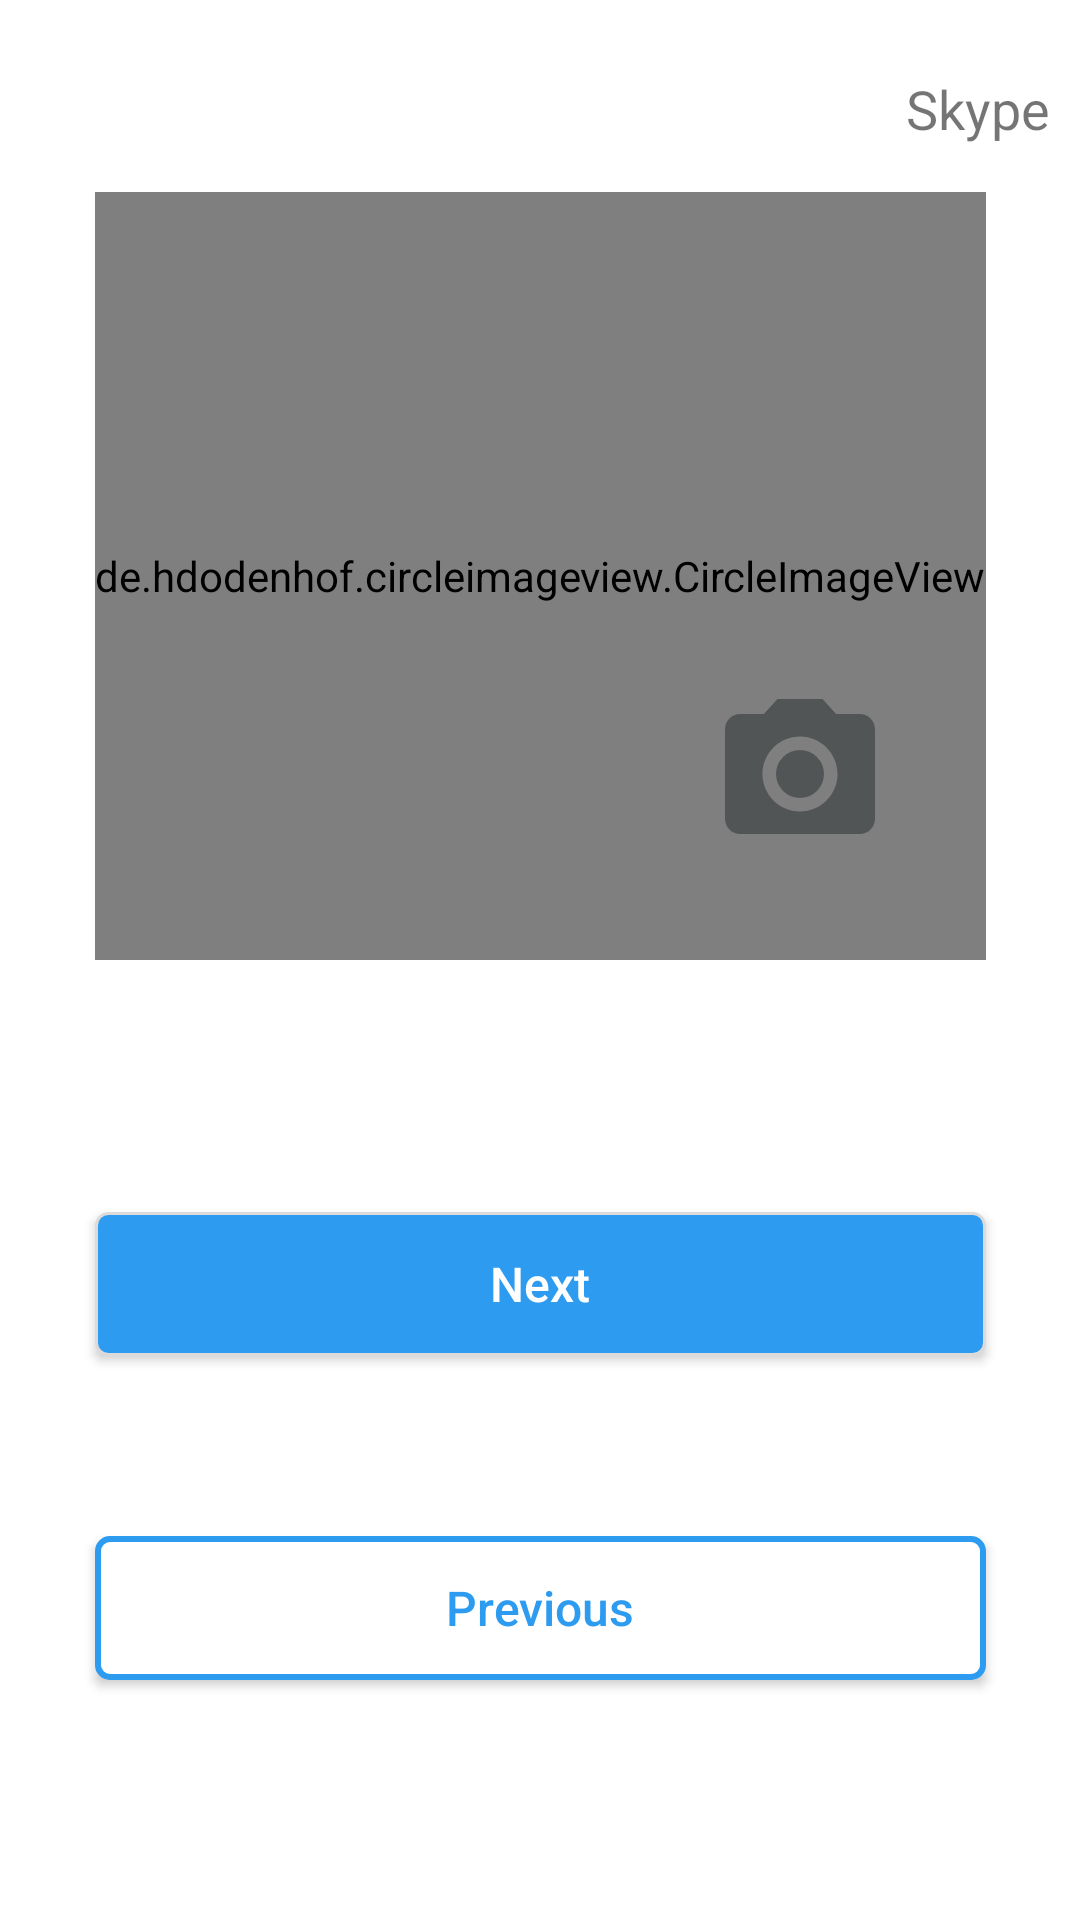

Here is an Android app screen rendered from its layout file. Give the layout XML and the strings, colors and styles it references.
<!-- AndroidManifest.xml: application theme Theme.News -->
<!-- res/layout/fragment_photo.xml -->
<?xml version="1.0" encoding="utf-8"?>
<androidx.constraintlayout.widget.ConstraintLayout xmlns:android="http://schemas.android.com/apk/res/android"
    xmlns:app="http://schemas.android.com/apk/res-auto"
    xmlns:tools="http://schemas.android.com/tools"
    android:layout_width="match_parent"
    android:layout_height="match_parent"
    tools:context=".ui.login.register.photofragment.PhotoFragment">

    <TextView
        android:id="@+id/btnSkype"
        android:layout_width="wrap_content"
        android:layout_height="wrap_content"
        android:layout_marginTop="8dp"
        android:padding="10dp"
        android:text="Skype"
        android:textSize="18sp"
        app:layout_constraintBottom_toTopOf="@+id/guideline3"
        app:layout_constraintEnd_toEndOf="parent"
        app:layout_constraintTop_toTopOf="parent" />

    <de.hdodenhof.circleimageview.CircleImageView
        android:id="@+id/profile_image"
        android:layout_width="wrap_content"
        android:layout_height="0dp"
        android:src="@drawable/ic_baseline_account_circle_24"
        app:layout_constraintBottom_toTopOf="@+id/guideline4"
        app:layout_constraintEnd_toEndOf="parent"
        app:layout_constraintStart_toStartOf="parent"
        app:layout_constraintTop_toTopOf="@+id/guideline3" />

    <ImageView
        android:id="@+id/imgCamera"
        android:layout_width="60dp"
        android:layout_height="60dp"
        android:layout_marginEnd="32dp"
        android:layout_marginBottom="32dp"
        android:src="@drawable/ic_baseline_photo_camera_24"
        app:layout_constraintBottom_toTopOf="@+id/guideline4"
        app:layout_constraintEnd_toEndOf="@+id/profile_image" />

    <androidx.constraintlayout.widget.Guideline
        android:id="@+id/guideline4"
        android:layout_width="wrap_content"
        android:layout_height="wrap_content"
        android:orientation="horizontal"
        app:layout_constraintGuide_percent="0.5" />

    <androidx.appcompat.widget.AppCompatButton
        android:id="@+id/buttonNext"
        android:layout_width="0dp"
        android:layout_height="wrap_content"
        android:layout_marginBottom="60dp"
        android:background="@drawable/button_fill_bg"
        android:text="@string/next"
        android:textAllCaps="false"
        android:textColor="@color/white"
        android:textSize="16sp"
        app:layout_constraintBottom_toTopOf="@+id/buttonPrevious"
        app:layout_constraintEnd_toEndOf="@+id/profile_image"
        app:layout_constraintStart_toStartOf="@+id/profile_image" />

    <androidx.appcompat.widget.AppCompatButton
        android:id="@+id/buttonPrevious"
        android:layout_width="0dp"
        android:layout_height="wrap_content"
        android:layout_marginBottom="80dp"
        android:background="@drawable/button_white_bg"
        android:text="@string/previous"
        android:textAllCaps="false"
        android:textColor="@color/button"
        android:textSize="16sp"
        app:layout_constraintBottom_toBottomOf="parent"
        app:layout_constraintEnd_toEndOf="@+id/buttonNext"
        app:layout_constraintStart_toStartOf="@+id/buttonNext" />

    <androidx.constraintlayout.widget.Guideline
        android:id="@+id/guideline3"
        android:layout_width="wrap_content"
        android:layout_height="wrap_content"
        android:orientation="horizontal"
        app:layout_constraintGuide_percent="0.1" />

</androidx.constraintlayout.widget.ConstraintLayout>
<!-- resources referenced by this layout -->
<resources>
  <color name="button">#2D9BF0</color>
  <color name="white">#FFFFFF</color>
  <!-- drawable button_fill_bg (drawable) -->
  <?xml version="1.0" encoding="utf-8"?>
  <shape xmlns:android="http://schemas.android.com/apk/res/android">
  
      <stroke android:color="#DBDBDB" android:width="1dp"/>
      <solid android:color="@color/button"/>
      <corners android:radius="4dp"/>
  
  </shape>
  <!-- drawable button_white_bg (drawable) -->
  <?xml version="1.0" encoding="utf-8"?>
  <shape xmlns:android="http://schemas.android.com/apk/res/android">
  
      <stroke android:color="@color/button" android:width="2dp"/>
      <solid android:color="@color/white"/>
      <corners android:radius="4dp"/>
  
  </shape>
  <!-- drawable ic_baseline_account_circle_24 (drawable) -->
  <vector android:height="300dp" android:tint="@color/blue2"
      android:viewportHeight="24" android:viewportWidth="24"
      android:width="300dp" xmlns:android="http://schemas.android.com/apk/res/android">
      <path android:fillColor="@android:color/white" android:pathData="M12,2C6.48,2 2,6.48 2,12s4.48,10 10,10 10,-4.48 10,-10S17.52,2 12,2zM12,5c1.66,0 3,1.34 3,3s-1.34,3 -3,3 -3,-1.34 -3,-3 1.34,-3 3,-3zM12,19.2c-2.5,0 -4.71,-1.28 -6,-3.22 0.03,-1.99 4,-3.08 6,-3.08 1.99,0 5.97,1.09 6,3.08 -1.29,1.94 -3.5,3.22 -6,3.22z"/>
  </vector>
  <!-- drawable ic_baseline_photo_camera_24 (drawable) -->
  <vector android:height="24dp" android:tint="#525556"
      android:viewportHeight="24" android:viewportWidth="24"
      android:width="24dp" xmlns:android="http://schemas.android.com/apk/res/android">
      <path android:fillColor="@android:color/white" android:pathData="M12,12m-3.2,0a3.2,3.2 0,1 1,6.4 0a3.2,3.2 0,1 1,-6.4 0"/>
      <path android:fillColor="@android:color/white" android:pathData="M9,2L7.17,4L4,4c-1.1,0 -2,0.9 -2,2v12c0,1.1 0.9,2 2,2h16c1.1,0 2,-0.9 2,-2L22,6c0,-1.1 -0.9,-2 -2,-2h-3.17L15,2L9,2zM12,17c-2.76,0 -5,-2.24 -5,-5s2.24,-5 5,-5 5,2.24 5,5 -2.24,5 -5,5z"/>
  </vector>
  <string name="next">Next</string>
  <string name="previous">Previous</string>
  <style name="Theme.News" parent="Theme.MaterialComponents.DayNight.NoActionBar">
          
          <item name="colorPrimary">@color/blue3</item>
          <item name="colorPrimaryVariant">@color/blue3</item>
          <item name="colorOnPrimary">@color/white</item>
          
          <item name="colorSecondary">@color/blue1</item>
          <item name="colorSecondaryVariant">@color/blue2</item>
          <item name="colorOnSecondary">@color/black</item>
          
          <item name="android:statusBarColor" tools:targetApi="l">?attr/colorPrimaryVariant</item>
          
      </style>
  <color name="blue2">#5ce1e6</color>
  <color name="blue3">#2aced6</color>
  <color name="blue1">#38b6ff</color>
  <color name="black">#FF000000</color>
</resources>
